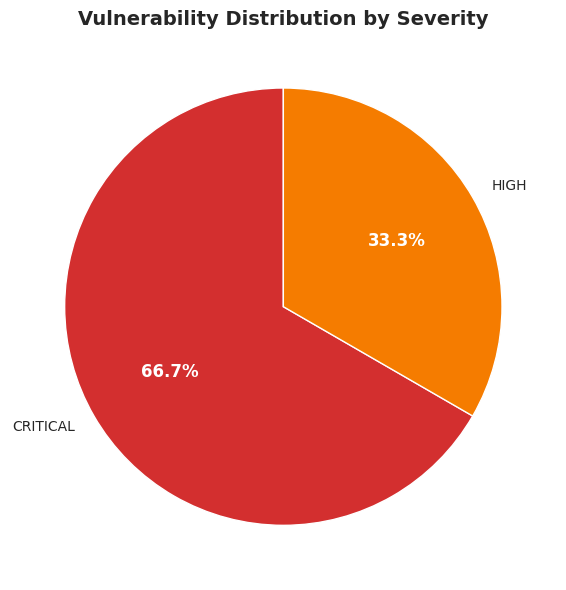
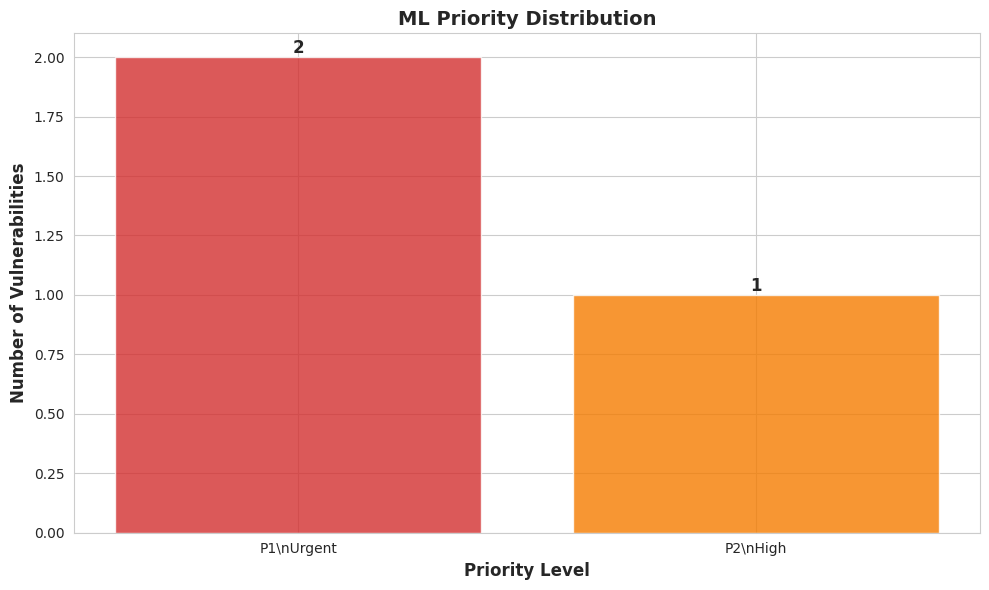
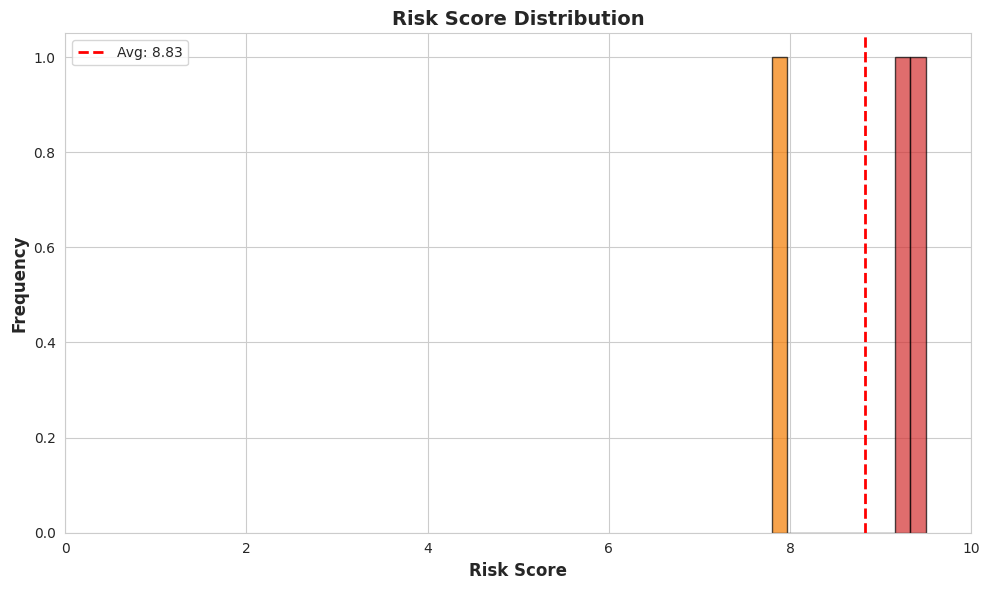
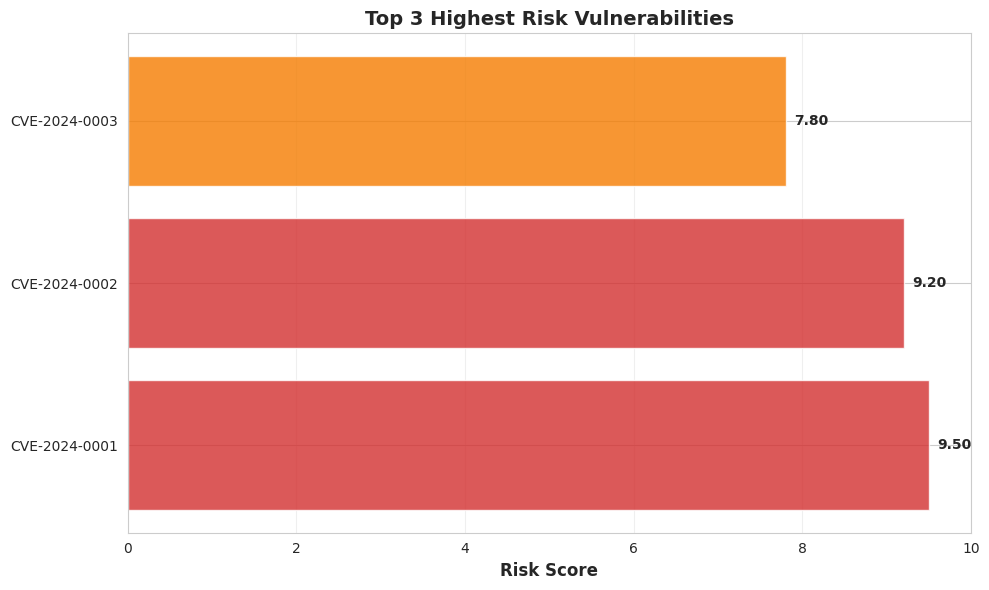

The script that saved these images, in order:
'''
Vulnerability Data Visualization
Crea grafici per analisi vulnerabilità
'''

import matplotlib
matplotlib.use('Agg')  # Backend non-interactive
import matplotlib.pyplot as plt
import seaborn as sns
import pandas as pd
import os
from datetime import datetime


# Set style
sns.set_style('whitegrid')
plt.rcParams['figure.figsize'] = (10, 6)
plt.rcParams['font.size'] = 10


class VulnerabilityPlotter:
    '''Crea visualizzazioni dati vulnerabilità'''
    
    def __init__(self, output_dir='reports/plots'):
        '''Initialize plotter'''
        self.output_dir = output_dir
        os.makedirs(output_dir, exist_ok=True)
        
        # Color palette
        self.severity_colors = {
            'CRITICAL': '#d32f2f',  # Red
            'HIGH': '#f57c00',      # Orange
            'MEDIUM': '#fbc02d',    # Yellow
            'LOW': '#388e3c'        # Green
        }
        
        self.priority_colors = {
            1: '#d32f2f',  # Urgent - Red
            2: '#f57c00',  # High - Orange
            3: '#fbc02d',  # Medium - Yellow
            4: '#388e3c'   # Low - Green
        }
    
    def _get_ml_data(self, vuln):
        """
        🆕 Helper per estrarre dati ML da formato variabile
        Supporta sia ml_analysis nested che campi diretti
        """
        # Prova prima con ml_analysis (formato nested)
        ml = vuln.get('ml_analysis', {})
        if ml and ml.get('ml_available'):
            return ml
        
        # Fallback: campi diretti (formato flat)
        if vuln.get('ml_available') or vuln.get('risk_score') or vuln.get('priority'):
            return {
                'ml_available': vuln.get('ml_available', False),
                'risk_score': vuln.get('risk_score', 0),
                'priority': vuln.get('priority') or vuln.get('ml_priority', 4)
            }
        
        return None
    
    def plot_severity_distribution(self, vulnerabilities, filename='severity_dist.png'):
        '''
        Grafico a torta distribuzione severity
        
        Args:
            vulnerabilities: lista dict vulnerabilità
            filename: nome file output
        '''
        # Count by severity
        severity_counts = {}
        for vuln in vulnerabilities:
            sev = vuln.get('severity', 'UNKNOWN')
            severity_counts[sev] = severity_counts.get(sev, 0) + 1
        
        # Sort by severity order
        order = ['CRITICAL', 'HIGH', 'MEDIUM', 'LOW']
        sorted_counts = {k: severity_counts.get(k, 0) for k in order if k in severity_counts}
        
        # Create pie chart
        fig, ax = plt.subplots()
        
        colors = [self.severity_colors.get(k, '#gray') for k in sorted_counts.keys()]
        
        wedges, texts, autotexts = ax.pie(
            sorted_counts.values(),
            labels=sorted_counts.keys(),
            colors=colors,
            autopct='%1.1f%%',
            startangle=90
        )
        
        # Style
        for autotext in autotexts:
            autotext.set_color('white')
            autotext.set_fontsize(12)
            autotext.set_weight('bold')
        
        ax.set_title('Vulnerability Distribution by Severity', fontsize=14, weight='bold')
        
        # Save
        filepath = os.path.join(self.output_dir, filename)
        plt.tight_layout()
        plt.savefig(filepath, dpi=150, bbox_inches='tight')
        plt.close()
        
        print(f'✓ Salvato: {filepath}')
        return filepath
    
    def plot_priority_distribution(self, vulnerabilities, filename='priority_dist.png'):
        '''Grafico barre distribuzione priorità ML'''
        # Count by priority - 🔧 FIXED
        priority_counts = {}
        for vuln in vulnerabilities:
            ml = self._get_ml_data(vuln)
            if ml:
                priority = ml.get('priority', 4)
                priority_counts[priority] = priority_counts.get(priority, 0) + 1
        
        if not priority_counts:
            print('⚠ Nessun dato ML priority disponibile')
            return None
        
        # Create bar chart
        fig, ax = plt.subplots()
        
        priorities = sorted(priority_counts.keys())
        counts = [priority_counts[p] for p in priorities]
        colors = [self.priority_colors[p] for p in priorities]
        
        labels = {1: 'Urgent', 2: 'High', 3: 'Medium', 4: 'Low'}
        x_labels = [f'P{p}\\n{labels[p]}' for p in priorities]
        
        bars = ax.bar(range(len(priorities)), counts, color=colors, alpha=0.8)
        
        # Add value labels on bars
        for bar in bars:
            height = bar.get_height()
            ax.text(bar.get_x() + bar.get_width()/2., height,
                   f'{int(height)}',
                   ha='center', va='bottom', fontsize=12, weight='bold')
        
        ax.set_xlabel('Priority Level', fontsize=12, weight='bold')
        ax.set_ylabel('Number of Vulnerabilities', fontsize=12, weight='bold')
        ax.set_title('ML Priority Distribution', fontsize=14, weight='bold')
        ax.set_xticks(range(len(priorities)))
        ax.set_xticklabels(x_labels)
        
        # Save
        filepath = os.path.join(self.output_dir, filename)
        plt.tight_layout()
        plt.savefig(filepath, dpi=150, bbox_inches='tight')
        plt.close()
        
        print(f'✓ Salvato: {filepath}')
        return filepath
    
    def plot_risk_score_distribution(self, vulnerabilities, filename='risk_dist.png'):
        '''Istogramma distribuzione risk score'''
        # Extract risk scores - 🔧 FIXED
        risk_scores = []
        for vuln in vulnerabilities:
            ml = self._get_ml_data(vuln)
            if ml:
                risk_score = ml.get('risk_score', 0)
                if risk_score > 0:  # Solo risk score validi
                    risk_scores.append(risk_score)
        
        if not risk_scores:
            print('⚠ Nessun risk score disponibile')
            return None
        
        # Create histogram
        fig, ax = plt.subplots()
        
        n, bins, patches = ax.hist(risk_scores, bins=10, edgecolor='black', alpha=0.7)
        
        # Color bars by risk level
        for i, patch in enumerate(patches):
            bin_center = (bins[i] + bins[i+1]) / 2
            if bin_center >= 9:
                patch.set_facecolor('#d32f2f')
            elif bin_center >= 7:
                patch.set_facecolor('#f57c00')
            elif bin_center >= 4:
                patch.set_facecolor('#fbc02d')
            else:
                patch.set_facecolor('#388e3c')
        
        ax.set_xlabel('Risk Score', fontsize=12, weight='bold')
        ax.set_ylabel('Frequency', fontsize=12, weight='bold')
        ax.set_title('Risk Score Distribution', fontsize=14, weight='bold')
        ax.set_xlim(0, 10)
        
        # Add stats
        avg_risk = sum(risk_scores) / len(risk_scores)
        ax.axvline(avg_risk, color='red', linestyle='--', linewidth=2, label=f'Avg: {avg_risk:.2f}')
        ax.legend()
        
        # Save
        filepath = os.path.join(self.output_dir, filename)
        plt.tight_layout()
        plt.savefig(filepath, dpi=150, bbox_inches='tight')
        plt.close()
        
        print(f'✓ Salvato: {filepath}')
        return filepath
    
    def plot_top_vulnerabilities(self, vulnerabilities, top_n=10, filename='top_vulns.png'):
        '''Grafico barre top N vulnerabilità più rischiose'''
        # Filter and sort by risk score - 🔧 FIXED
        ml_vulns = []
        for v in vulnerabilities:
            ml = self._get_ml_data(v)
            if ml and ml.get('risk_score', 0) > 0:
                v_copy = v.copy()
                v_copy['_ml_data'] = ml
                ml_vulns.append(v_copy)
        
        sorted_vulns = sorted(ml_vulns, 
                            key=lambda x: x['_ml_data'].get('risk_score', 0),
                            reverse=True)[:top_n]
        
        if not sorted_vulns:
            print('⚠ Nessuna vulnerabilità con ML disponibile')
            return None
        
        # Prepare data
        cve_ids = [v.get('cve_id', 'Unknown')[:15] for v in sorted_vulns]
        risk_scores = [v['_ml_data']['risk_score'] for v in sorted_vulns]
        
        # Create horizontal bar chart
        fig, ax = plt.subplots(figsize=(10, max(6, len(cve_ids) * 0.4)))
        
        # Color by risk level
        colors = []
        for score in risk_scores:
            if score >= 9:
                colors.append('#d32f2f')
            elif score >= 7:
                colors.append('#f57c00')
            elif score >= 4:
                colors.append('#fbc02d')
            else:
                colors.append('#388e3c')
        
        bars = ax.barh(range(len(cve_ids)), risk_scores, color=colors, alpha=0.8)
        
        # Add value labels
        for i, (bar, score) in enumerate(zip(bars, risk_scores)):
            ax.text(score + 0.1, bar.get_y() + bar.get_height()/2.,
                   f'{score:.2f}',
                   va='center', fontsize=10, weight='bold')
        
        ax.set_yticks(range(len(cve_ids)))
        ax.set_yticklabels(cve_ids)
        ax.set_xlabel('Risk Score', fontsize=12, weight='bold')
        ax.set_title(f'Top {len(sorted_vulns)} Highest Risk Vulnerabilities', 
                    fontsize=14, weight='bold')
        ax.set_xlim(0, 10)
        
        # Grid
        ax.grid(axis='x', alpha=0.3)
        
        # Save
        filepath = os.path.join(self.output_dir, filename)
        plt.tight_layout()
        plt.savefig(filepath, dpi=150, bbox_inches='tight')
        plt.close()
        
        print(f'✓ Salvato: {filepath}')
        return filepath
    
    def create_all_plots(self, vulnerabilities):
        '''Crea tutti i grafici'''
        print('\\n=== CREAZIONE GRAFICI ===')
        
        plots = {}
        
        # Severity distribution
        print('\\n1. Severity Distribution...')
        plots['severity'] = self.plot_severity_distribution(vulnerabilities)
        
        # Priority distribution
        print('\\n2. Priority Distribution...')
        plots['priority'] = self.plot_priority_distribution(vulnerabilities)
        
        # Risk score distribution
        print('\\n3. Risk Score Distribution...')
        plots['risk'] = self.plot_risk_score_distribution(vulnerabilities)
        
        # Top vulnerabilities
        print('\\n4. Top Vulnerabilities...')
        plots['top'] = self.plot_top_vulnerabilities(vulnerabilities)
        
        print('\\n✓ Tutti i grafici creati!')
        return plots


if __name__ == '__main__':
    # Test con dati mock
    print('='*60)
    print('TEST PLOTTER')
    print('='*60)
    
    # Mock data - test both formats
    test_vulns = [
        # Format 1: ml_analysis nested
        {
            'cve_id': 'CVE-2024-0001',
            'severity': 'CRITICAL',
            'ml_analysis': {'ml_available': True, 'risk_score': 9.5, 'priority': 1}
        },
        # Format 2: flat fields
        {
            'cve_id': 'CVE-2024-0002',
            'severity': 'CRITICAL',
            'ml_available': True,
            'risk_score': 9.2,
            'priority': 1
        },
        {
            'cve_id': 'CVE-2024-0003',
            'severity': 'HIGH',
            'risk_score': 7.8,
            'priority': 2
        },
    ]
    
    plotter = VulnerabilityPlotter()
    plots = plotter.create_all_plots(test_vulns)
    
    print('\\n' + '='*60)
    print('Grafici salvati in: reports/plots/')
    print('='*60)
